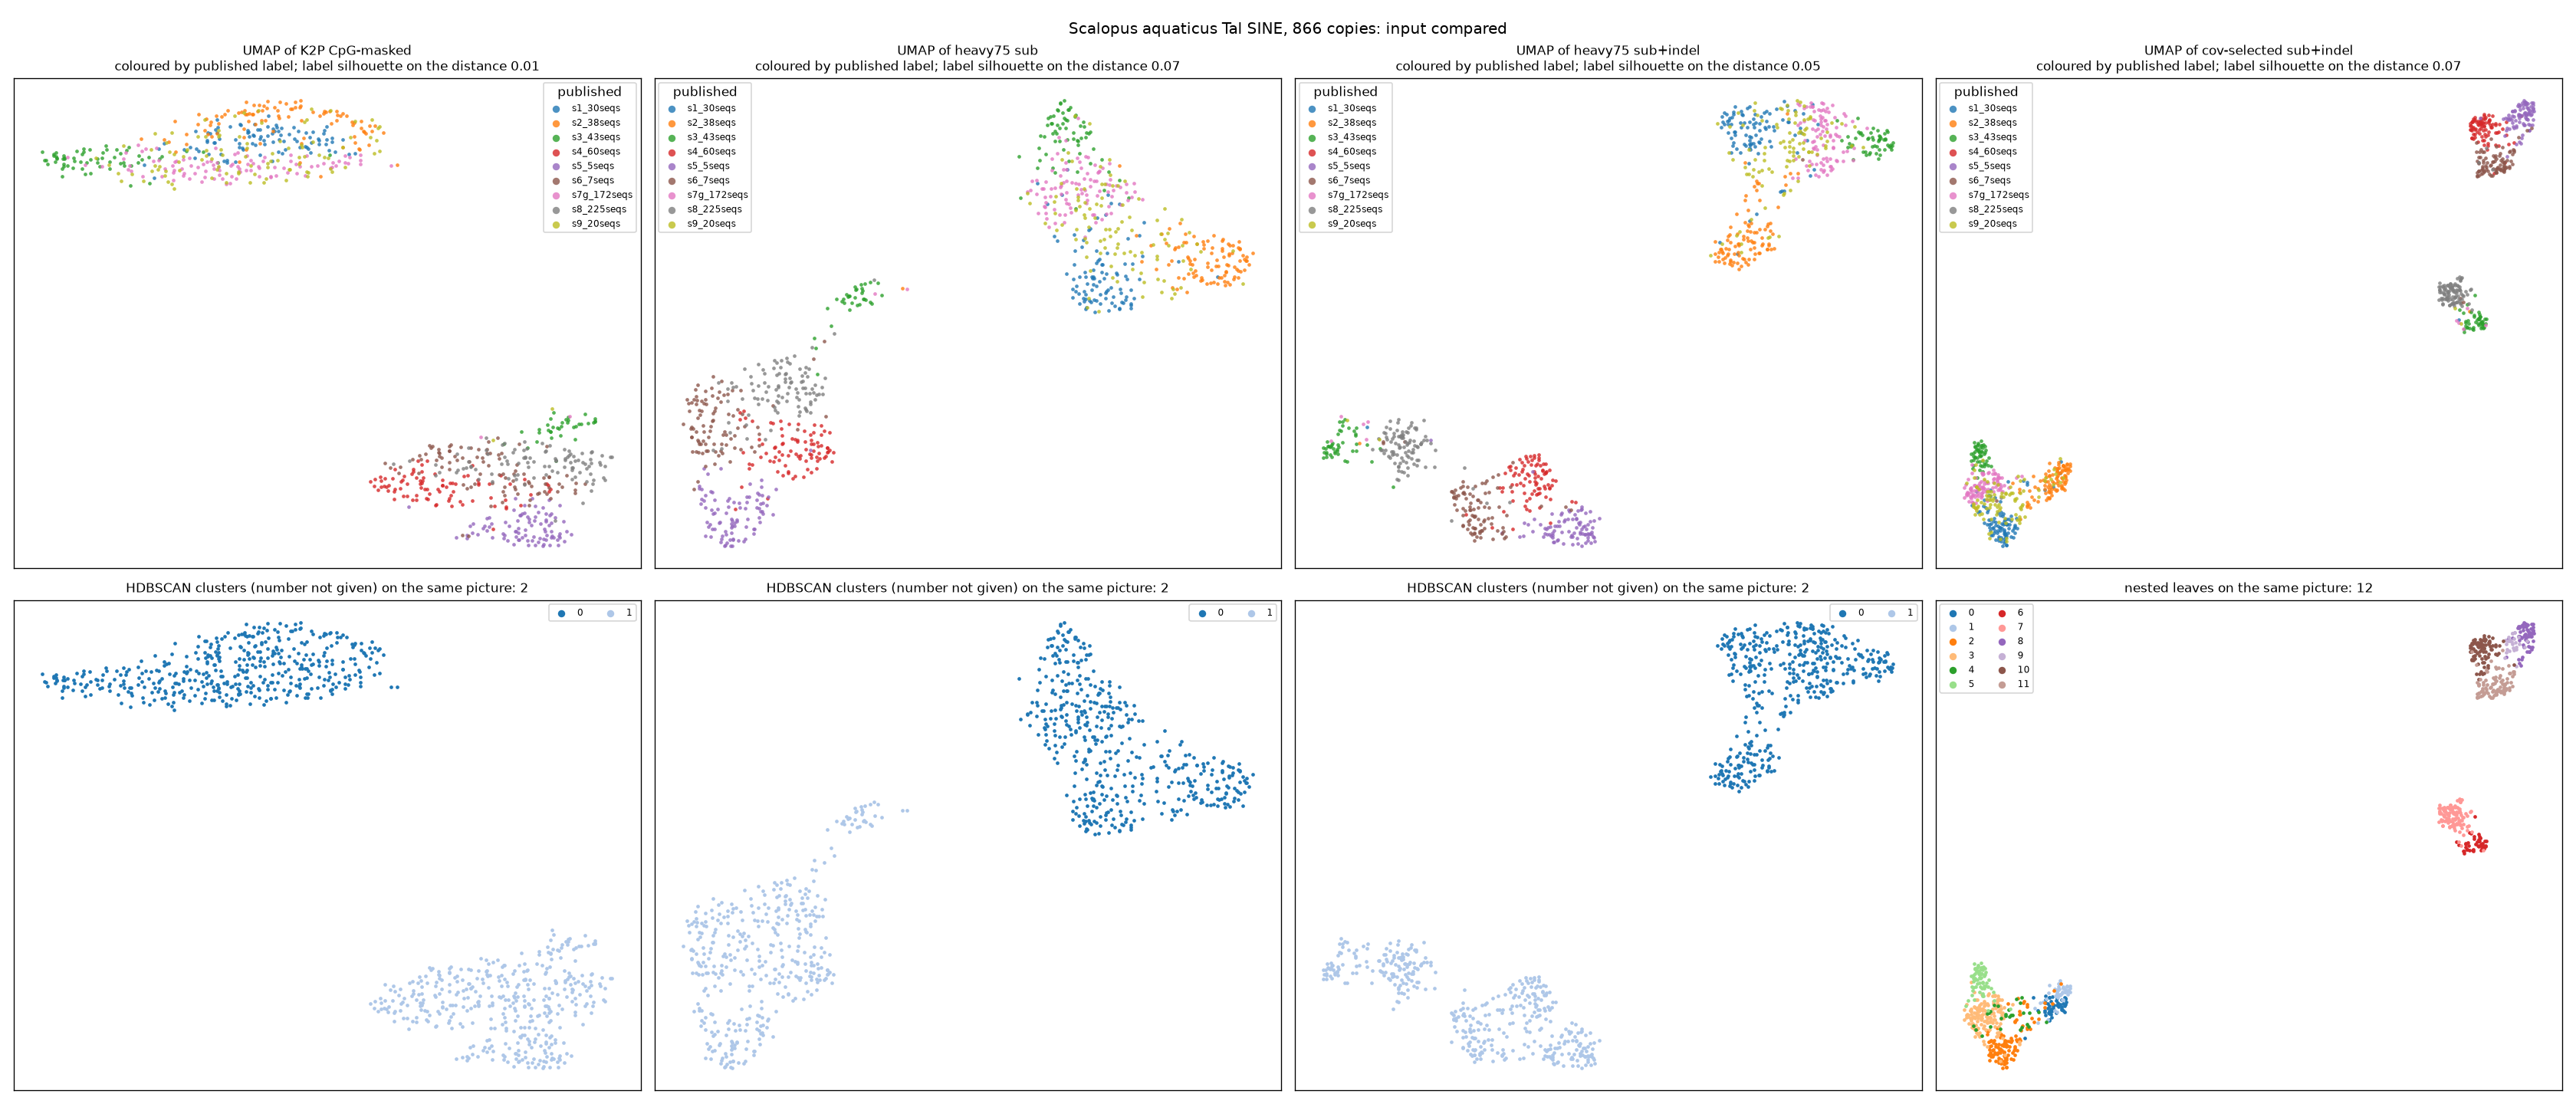

Generate this figure with Python:
"""saq, 866 copies: inputs other than unweighted K2P (functions and method: ../sine_inputs_v4.py).

Arms: K2P CpG-masked (baseline of 2.8); all minor-allele features; features selected by covariation between
positions (label-free), substitutions only and with indels as characters; the same weighted; PCA with parallel
analysis; nested re-selection inside each cluster. One flagged arm uses the columns where the 9 published
consensuses differ: it is NOT independent of the labels (copies were assigned to those consensuses).
Checks: (1) do the label-free selected positions coincide with positions where the published consensuses differ;
(2) split-half: are the same positions selected in two disjoint random halves of the copies.
Output: saq_inputs_v4.json, saq_inputs_v4_features.tsv, saq_inputs_v4_crosstabs.txt, saq_inputs_v4.png
"""
import sys, json, numpy as np
sys.path.insert(0, "..")
import sine_inputs_v4 as s4
import ordination_toy_v3 as v3
import matplotlib; matplotlib.use("Agg"); import matplotlib.pyplot as plt

SEED = 1
names, seqs = [], []
for line in open("saq_all.aln.fa"):
    line = line.strip()
    if line.startswith(">"): names.append(line[1:]); seqs.append([])
    elif line: seqs[-1].append(line.upper())
code = {"A": 0, "C": 1, "G": 2, "T": 3}; A = np.array([[code.get(c, -1) for c in "".join(s)] for s in seqs])
iscopy = np.array(["|" in n for n in names]); X = A[iscopy]; cname = [n for n, c in zip(names, iscopy) if c]
Cn = [n for n, c in zip(names, iscopy) if not c]; C = A[~iscopy].copy(); C[C < 0] = s4.GAPS
lab_s = np.array([n.split("|")[1] for n in cname]); subs = sorted(set(lab_s)); lab = np.array([subs.index(s) for s in lab_s])
N, L = X.shape; S = s4.code_states(X); LET = "ACGT-"
out = dict(copies=int(N), align_cols=int(L), subfamilies=subs); xt = open("saq_inputs_v4_crosstabs.txt", "w")

def crosstab(title, cl):
    xt.write(f"## {title}\ncluster\t" + "\t".join(subs) + "\ttotal\n")
    for c in sorted(set(cl)):
        row = [int(((cl == c) & (lab == i)).sum()) for i in range(len(subs))]; xt.write(f"{c}\t" + "\t".join(map(str, row)) + f"\t{sum(row)}\n")
    xt.write("\n")

pics = {}
def arm(name, D):
    sc, U, T, hd = s4.evaluate(D, lab, SEED, len(subs)); out[name] = sc; pics[name] = (U, hd); crosstab(f"{name}: HDBSCAN on UMAP x published", hd)
    print(name, json.dumps(sc), flush=True)

# baseline exactly as in saq_ordination.py
cover = (X >= 0).mean(0); keep = cover >= 0.5
cons = np.array([np.bincount(c[c >= 0], minlength=4).argmax() if (c >= 0).any() else -1 for c in X.T])
cg = np.zeros(L, bool); k = np.where(keep)[0]; ck = cons[k]; cgk = (ck[:-1] == 1) & (ck[1:] == 2); cg[k[:-1][cgk]] = True; cg[k[1:][cgk]] = True
arm("K2P CpG-masked", v3.k2p_pd(X[:, keep & ~cg]))

res = {}
for tag, indel in (("sub", False), ("sub+indel", True)):
    ft = s4.build_features(S, indel=indel); w, c = s4.cov_weights(ft, S, SEED); sel = w > 0; res[tag] = (ft, w, sel)
    out[f"selection {tag}"] = dict(features=int(ft["Fm"].shape[1]), selected=int(sel.sum()), selected_indel=int((sel & (ft["kind"] != "sub")).sum()),
                                   threshold_z2=c, selected_on_CpG_cols=int(cg[ft["col"][sel]].sum()))
    if tag == "sub": arm("feat-all", s4.wham(ft["Fm"], np.ones(ft["Fm"].shape[1])))
    if sel.sum() >= 2:
        arm(f"cov-selected {tag}", s4.wham(ft["Fm"][:, sel], np.ones(int(sel.sum()))))
        arm(f"cov-weighted {tag}", s4.wham(ft["Fm"][:, sel], np.sqrt(w[sel])))
        for sh in (0.5, 0.75, 0.9): arm(f"heavy{int(sh * 100)} {tag}", s4.wham(ft["Fm"], s4.heavy(sel, sh)))
ft, w, sel = res["sub+indel"]
Z, kk = s4.pca_pa(res["sub"][0], SEED); out["PCA-pa axes"] = kk
if kk: arm("PCA-pa", s4.euclid(Z))

# consensus comparison: is the selected feature a state in which the published consensuses differ?
def cons_info(j, kind, state):
    cs = C[:, j]; var = len(set(cs.tolist())) > 1
    if kind == "ins": hit = var and (cs != s4.GAPS).any() and (cs == s4.GAPS).any()
    else: hit = var and (cs == state).any()
    return var, bool(hit), "".join(LET[x] for x in cs)
cvar = np.array([len(set(C[:, j].tolist())) > 1 for j in range(L)])
fcols = set(int(j) for j in ft["col"])
with open("saq_inputs_v4_features.tsv", "w") as f:
    f.write("column\tkind\tstate\tfreq\tweight\tselected\tCpG_col\tconsensuses_differ_here\tstate_is_a_consensus_state\tconsensus_states_" + ",".join(Cn) + "\t" + "\t".join("freq_" + s for s in subs) + "\n")
    nsel_hit = 0
    for i in np.argsort(-w):
        j = int(ft["col"][i]); var, hit, cs = cons_info(j, ft["kind"][i], ft["state"][i]); nsel_hit += bool(sel[i] and hit)
        fr = [np.nanmean(ft["Fm"][lab == q, i]) for q in range(len(subs))]
        f.write(f"{j}\t{ft['kind'][i]}\t{LET[ft['state'][i]] if ft['state'][i] >= 0 else 'base'}\t{np.nanmean(ft['Fm'][:, i]):.3f}\t{w[i]:.1f}\t{int(sel[i])}\t{int(cg[j])}\t{int(var)}\t{int(hit)}\t{cs}\t" + "\t".join(f"{x:.2f}" for x in fr) + "\n")
selcols = set(int(j) for j in ft["col"][sel]); cv_feat = set(j for j in fcols if cvar[j])
out["consensus check (sub+indel)"] = dict(selected_features=int(sel.sum()), selected_features_that_are_a_consensus_difference=int(nsel_hit),
                                         columns_where_consensuses_differ=int(cvar.sum()), of_those_with_a_feature=len(cv_feat),
                                         of_those_selected=len(cv_feat & selcols), selected_columns=len(selcols), selected_columns_where_consensuses_do_not_differ=len(selcols - set(np.where(cvar)[0].tolist())))

# flagged arm: columns where the published consensuses differ (not independent of the labels)
cd = np.array([cvar[j] for j in ft["col"]])
if cd.sum() >= 2: arm("consensus-difference columns (NOT label-free)", s4.wham(ft["Fm"][:, cd], np.ones(int(cd.sum()))))

# split-half replication of the selection
rng = np.random.default_rng(7); halves = []
for rep in range(5):
    p = rng.permutation(N); h = []
    for part in (p[:N // 2], p[N // 2:]):
        fh = s4.build_features(S[part], indel=True); wh, _ = s4.cov_weights(fh, S[part], SEED + rep)
        h.append(set((int(a), str(b), int(c_)) for a, b, c_ in zip(fh["col"][wh > 0], fh["kind"][wh > 0], fh["state"][wh > 0])))
    halves.append(dict(a=len(h[0]), b=len(h[1]), both=len(h[0] & h[1])))
out["split-half selection (5 random splits)"] = halves

# nested
for tag, indel in (("sub", False), ("sub+indel", True)):
    log = []; lv = s4.nested(S, SEED, indel=indel, log=log); nl = s4.leaves_to_labels(lv, N)
    from sklearn.metrics import adjusted_rand_score
    out[f"nested {tag}"] = dict(leaves=len(lv), sizes=[int(len(v)) for _, v in sorted(lv.items())], ari_vs_published=float(adjusted_rand_score(lab, nl)), log=log)
    crosstab(f"nested {tag}: leaves x published (leaf order = {sorted(lv)})", nl)
    if indel: nested_lab = nl
xt.close(); json.dump(out, open("saq_inputs_v4.json", "w"), indent=1)
print(json.dumps({a: b for a, b in out.items() if not a.startswith("nested")}, indent=1)); print({a: {x: y for x, y in b.items() if x != "log"} for a, b in out.items() if a.startswith("nested")})

cols = plt.cm.tab10(np.arange(len(subs))); show = [a for a in ("K2P CpG-masked", "heavy75 sub", "heavy75 sub+indel", "cov-selected sub+indel") if a in pics]
fig, ax = plt.subplots(2, len(show), figsize=(7 * len(show), 12), squeeze=False)
for a_, nm in zip(ax.T, show):
    U, hd = pics[nm]
    for i, s in enumerate(subs): a_[0].scatter(*U[lab == i].T, s=8, color=cols[i], label=s, lw=0, alpha=.8)
    a_[0].set_title(f"UMAP of {nm}\ncoloured by published label; label silhouette on the distance {out[nm]['silh_labels_on_D']:.2f}", fontsize=10)
    cl2 = nested_lab if nm == "cov-selected sub+indel" else hd; c20 = plt.cm.tab20(np.arange(20))
    for q in sorted(set(cl2)): a_[1].scatter(*U[cl2 == q].T, s=8, color="#bbbbbb" if q == -1 else c20[q % 20], lw=0, label=f"{q}")
    a_[1].set_title(("nested leaves" if nm == "cov-selected sub+indel" else "HDBSCAN clusters (number not given)") + f" on the same picture: {len(set(cl2) - {-1})}", fontsize=10)
    for b in a_: b.set_xticks([]); b.set_yticks([])
    a_[0].legend(markerscale=2, fontsize=7, title="published"); a_[1].legend(markerscale=2, fontsize=7, ncol=2)
fig.suptitle(f"Scalopus aquaticus Tal SINE, {N} copies: input compared", fontsize=12); plt.tight_layout(); plt.savefig("saq_inputs_v4.png", dpi=120)
